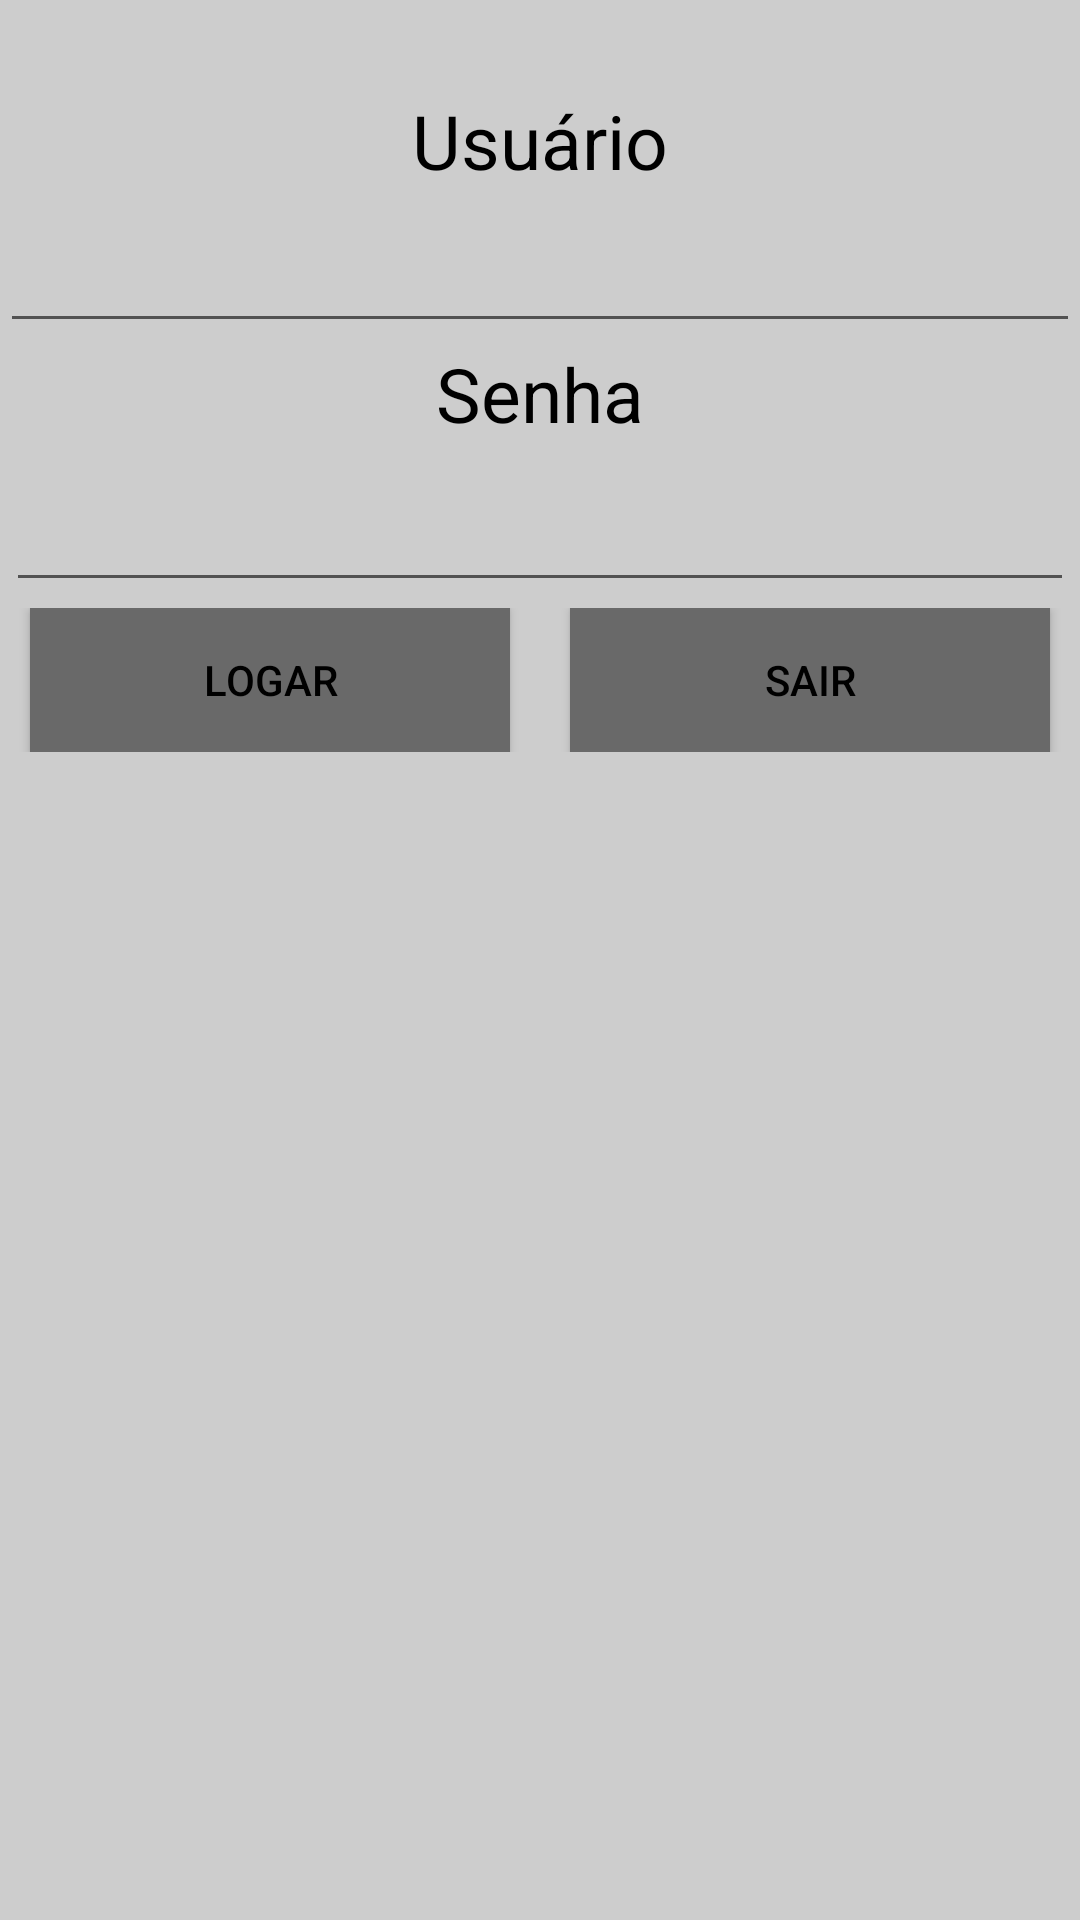

The Android layout XML behind this screen, and the referenced resources:
<!-- AndroidManifest.xml: application theme AppTheme -->
<!-- res/layout/login.xml -->
<?xml version="1.0" encoding="utf-8"?>

<LinearLayout xmlns:android="http://schemas.android.com/apk/res/android"
    android:layout_width="match_parent"
    android:layout_height="match_parent"

    android:background="@color/colorbackground"
    android:orientation="vertical"


    android:weightSum="1">

    <ImageView
        android:id="@+id/imageView"
        android:layout_width="20dp"
        android:layout_height="20dp"
        android:layout_gravity="center_horizontal"
        android:maxWidth="20dp"
        android:src="@drawable/book" />

    <TextView
        android:id="@+id/lb_usuario"
        android:layout_width="wrap_content"
        android:layout_height="wrap_content"

        android:layout_gravity="center_horizontal"
        android:layout_marginTop="10dp"
        android:text="Usuário"
        android:textAlignment="center"
        android:textColor="#000"

        android:textSize="25dp" />

    <EditText
        android:id="@+id/et_usuario"
        android:layout_width="match_parent"
        android:layout_height="wrap_content"
        android:editable="true"
        android:enabled="true"
        android:inputType="text"
        android:textSize="25dp" />



    <TextView
        android:id="@+id/lb_senha"
        android:layout_width="wrap_content"
        android:layout_height="wrap_content"
        android:layout_gravity="center_horizontal"
        android:text="Senha"
        android:textAlignment="center"
        android:textColor="#000"

        android:textSize="25dp" />

    <EditText
        android:id="@+id/et_senha"
        android:layout_width="match_parent"
        android:layout_height="wrap_content"
        android:layout_margin="2dp"
        android:editable="true"
        android:enabled="true"
        android:inputType="text"
        android:password="true"
        android:textSize="25dp" />
    <LinearLayout
        android:layout_width="match_parent"
        android:layout_height="wrap_content"
        android:orientation="horizontal"

        >
        <Button
            android:id="@+id/bt_logar"
            android:layout_width="match_parent"
            android:layout_height="wrap_content"
            android:layout_marginLeft="10dp"
            android:layout_marginRight="10dp"
            android:layout_weight="1"
            android:background="#696969"
            android:text="Logar"
            android:textAlignment="center"
            android:textColor="#000"
            />

        <Button
            android:id="@+id/bt_sair"
            android:layout_width="match_parent"
            android:layout_height="wrap_content"
            android:layout_marginLeft="10dp"
            android:layout_marginRight="10dp"
            android:layout_weight="1"
            android:background="#696969"
            android:text="Sair"
            android:textAlignment="center"
            android:textColor="#000"
            />

    </LinearLayout>

</LinearLayout>
<!-- resources referenced by this layout -->
<resources>
  <color name="colorbackground">#cdcdcd</color>
  <style name="AppTheme" parent="Theme.AppCompat.Light.DarkActionBar">
          
          <item name="colorPrimary">@color/colorPrimary</item>
          <item name="colorPrimaryDark">@color/colorPrimaryDark</item>
          <item name="colorAccent">@color/colorAccent</item>
          <item name="colorBotoes">@color/colorBotoes</item>
          <item name="colorbackground">@color/colorbackground</item>
      </style>
  <color name="colorPrimary">#CDCDCD</color>
  <color name="colorPrimaryDark">#CDCDCD</color>
  <color name="colorAccent">#FF4081</color>
  <color name="colorBotoes">#696969</color>
</resources>
